Photos from the image-classification dataset "CitrusLeafPathology-14-Aug" in the GitHub repository Aurelia-Maris-Crystalthrone/YouKang. Its 14 classes are: anthracnose, bacterial blight, black spot, citrus canker, citrus mite, curl leaf, curl virus, deficiency leaf, dry leaf, greening, healthy, melanose, sooty mould, spider mite.

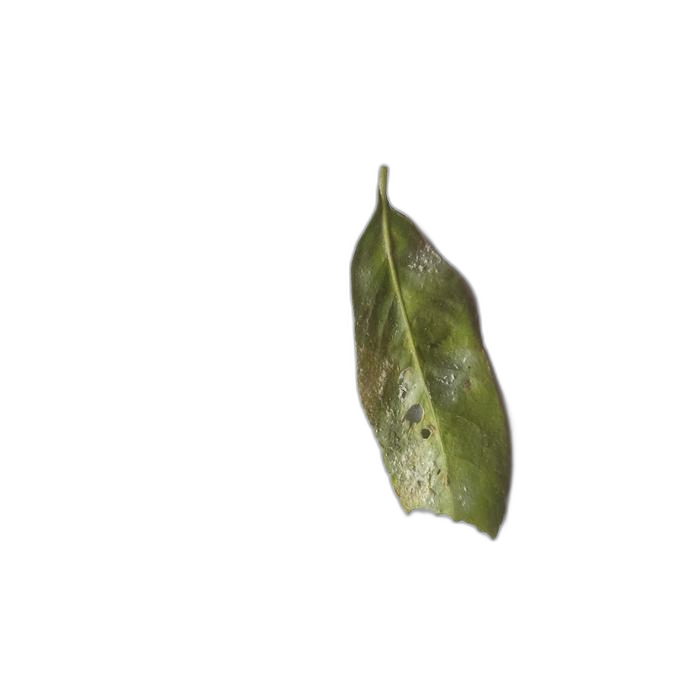
Label: sooty mould

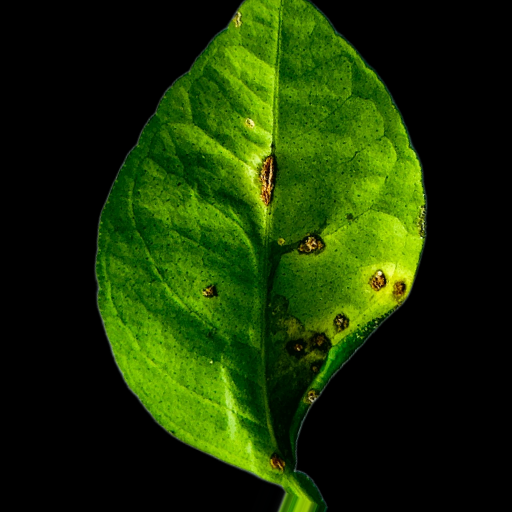
Label: anthracnose

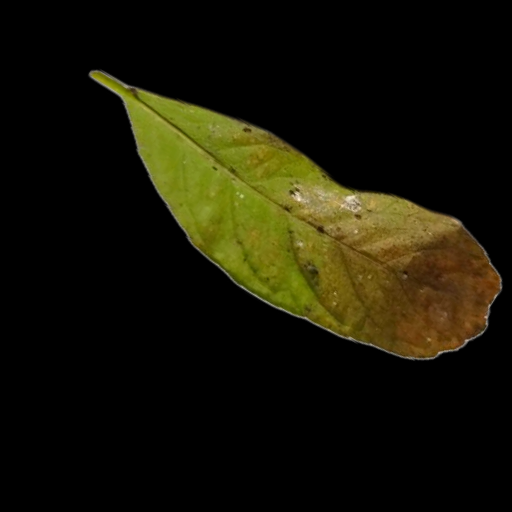
Label: citrus mite

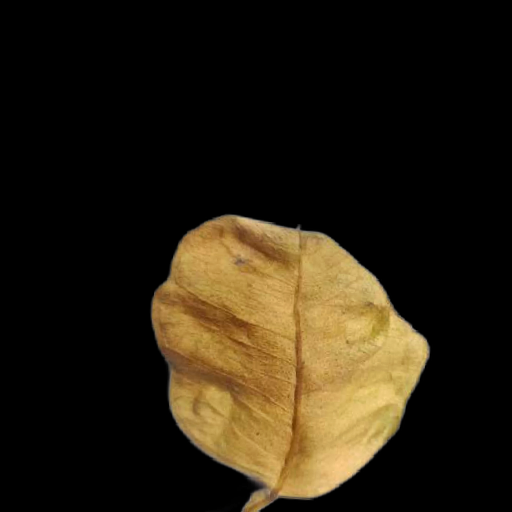
Label: dry leaf

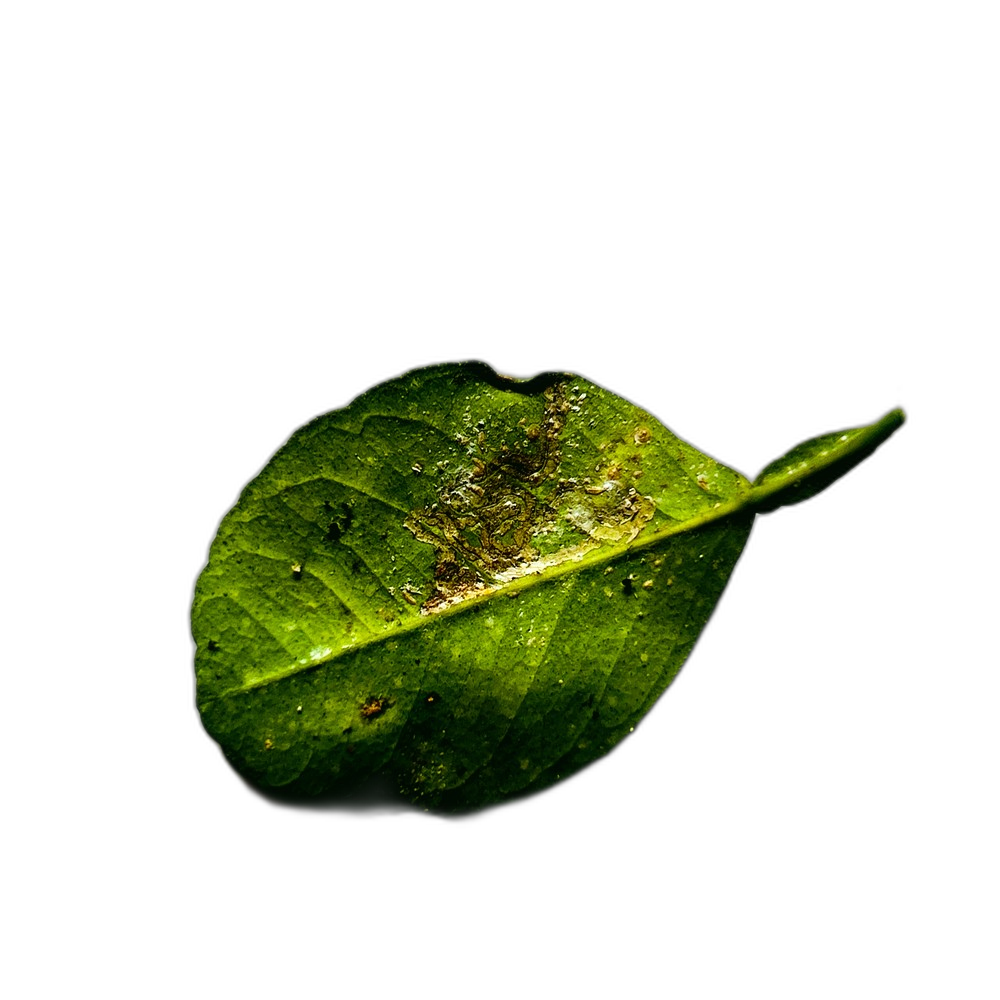
Label: bacterial blight

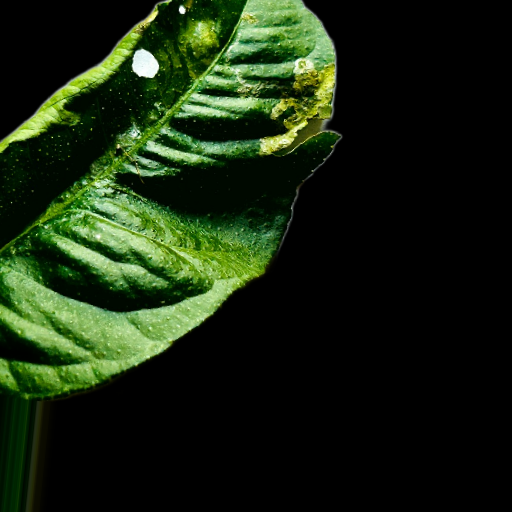
Label: deficiency leaf
